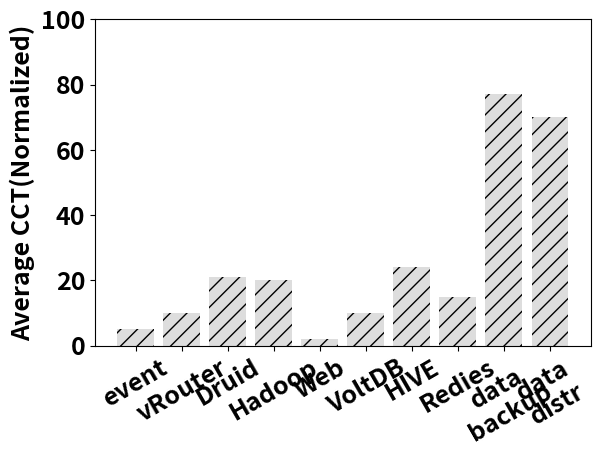

Reproduce this figure in Python.
# encoding: utf-8
import numpy as np
import matplotlib.pyplot as plt
import sys
from scipy import stats

from matplotlib import rcParams
rcParams.update({'font.size': 18,'font.weight':'bold'})

patterns = ('/','//','-', '+', 'x', '\\', '\\\\', '*', 'o', 'O', '.')

WIDTH=20


wfresult=[5,10,21,20,2,10,24,15,77,70]
if __name__=='__main__':


	#xticklabel=('data\ndistr','Druid','Hadoop','HIVE','vRouter','Web','event','Redies','VoltDB','data\nbackup')
	xticklabel=('event','vRouter','Druid','Hadoop','Web','VoltDB','HIVE','Redies','data\nbackup','data\ndistr')
	xlabel='Application'
	N=10
	ind = np.arange(N)  # the x locations for the 
	width = 1      # the width of the bars
	plt.bar(range(len(wfresult)), wfresult, tick_label=xticklabel,hatch="//",color='#DDDDDD',ecolor='k')
	plt.subplots_adjust(bottom = 0.2)
	plt.ylabel('Average CCT(Normalized)',fontsize=18,fontweight='bold')
	plt.xticks(fontsize=18,fontweight='bold',rotation=30,ha='center')
	#plt.show()
	plt.ylim(0,100)
	plt.savefig("motivation1.eps",dpi=1000)

